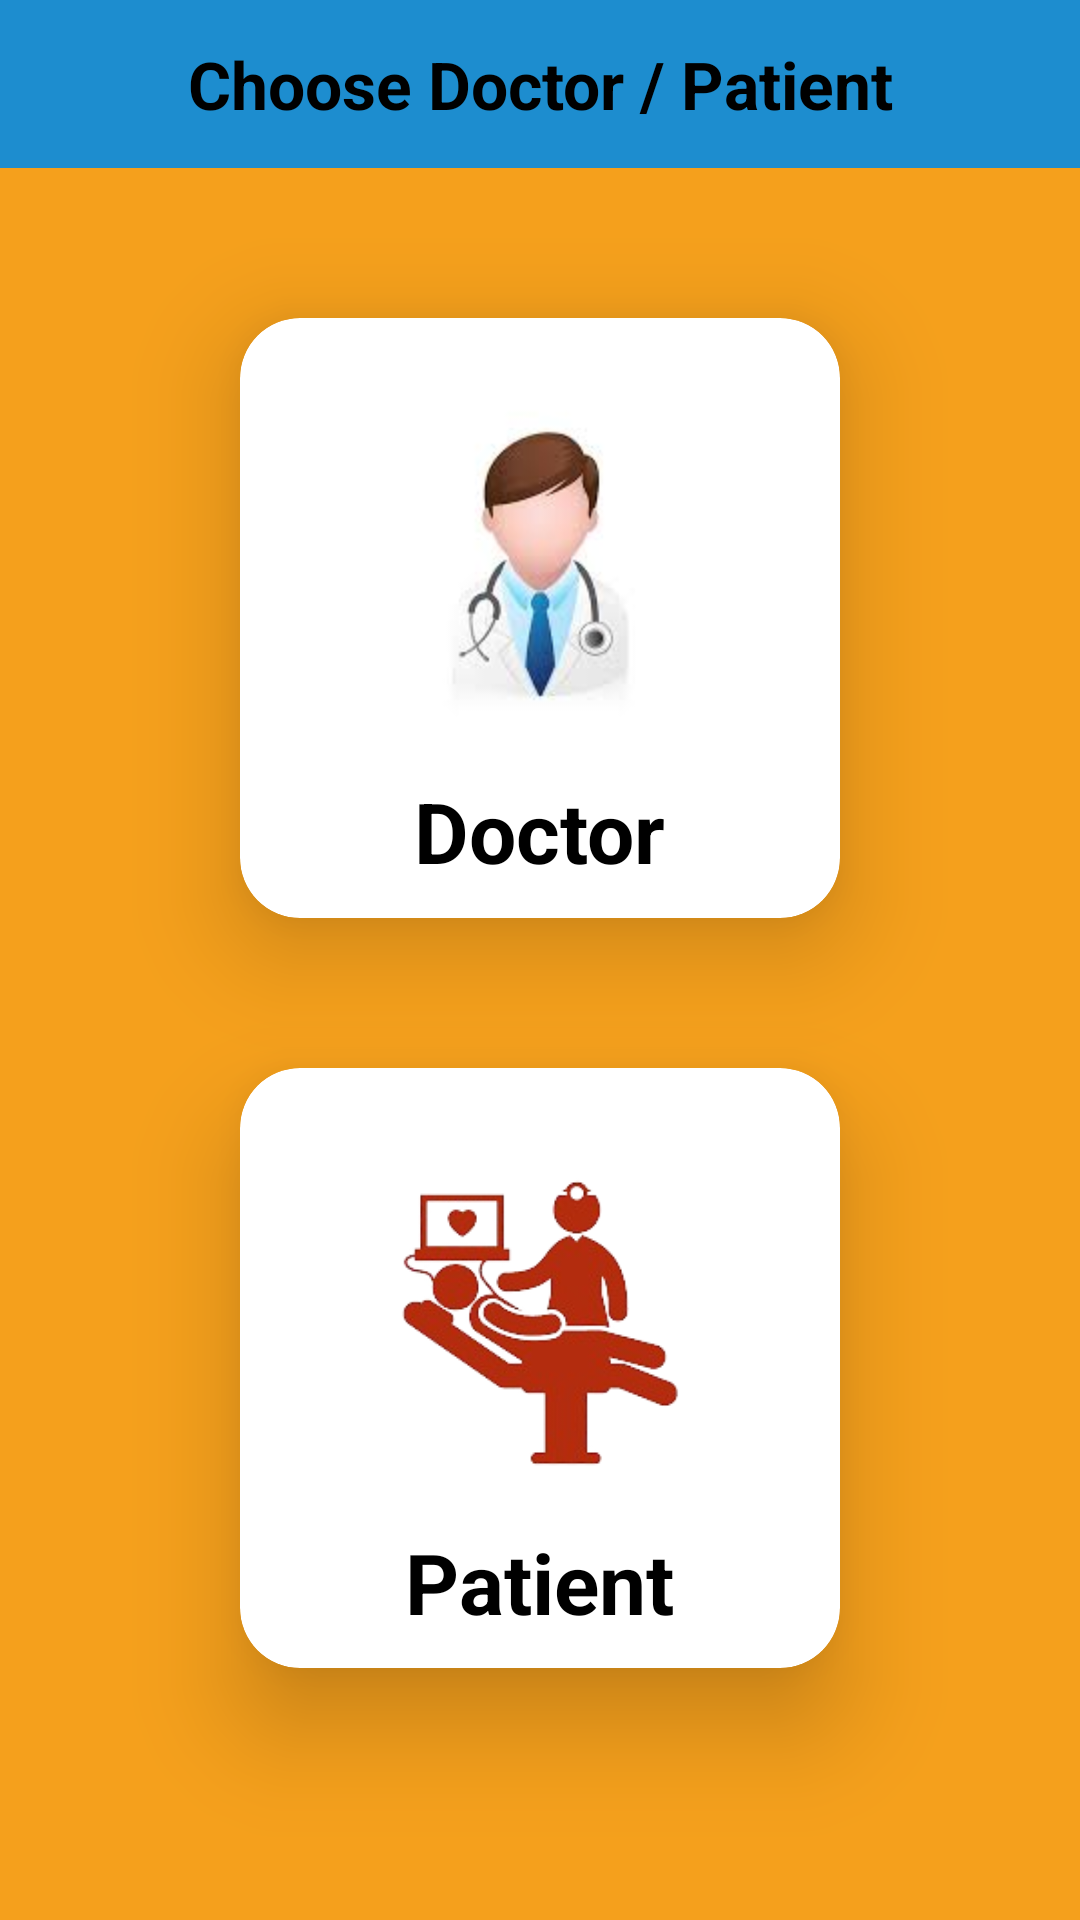

Here is an Android app screen rendered from its layout file. Give the layout XML and the strings, colors and styles it references.
<!-- AndroidManifest.xml: application theme Theme.DoctorApplication -->
<!-- res/layout/activity_user.xml -->
<?xml version="1.0" encoding="utf-8"?>
<LinearLayout xmlns:android="http://schemas.android.com/apk/res/android"
    xmlns:app="http://schemas.android.com/apk/res-auto"
    xmlns:tools="http://schemas.android.com/tools"
    android:layout_width="match_parent"
    android:layout_height="match_parent"
    android:orientation="vertical"
    android:background="#f5a01c"
    tools:context=".activity.UserActivity">

    <androidx.appcompat.widget.Toolbar
        android:layout_width="match_parent"
        android:layout_height="?attr/actionBarSize"
        android:background="#1d8dcf">

        <TextView
            android:layout_width="wrap_content"
            android:layout_height="wrap_content"
            android:text=" Choose Doctor / Patient "
            android:textColor="@color/black"
            android:textSize="22sp"
            android:layout_marginStart="10dp"
            android:layout_gravity="center"
            android:textStyle="bold"
            android:padding="10dp"
            />
    </androidx.appcompat.widget.Toolbar>

    <androidx.cardview.widget.CardView
        android:id="@+id/doctor"
        android:layout_width="200dp"
        android:layout_height="200dp"
        android:elevation="10dp"
        app:cardElevation="20dp"
        app:cardMaxElevation="20dp"

        app:contentPadding="10dp"
        android:backgroundTint="@color/white"
        app:cardCornerRadius="20dp"
        android:layout_gravity="center_horizontal"
        android:layout_marginTop="50dp"
        >
        <ImageView
            android:layout_width="match_parent"
            android:layout_height="150dp"
            android:src="@drawable/doc"
            />
        <TextView
            android:layout_width="wrap_content"
            android:layout_height="wrap_content"
            android:text="Doctor"
            android:layout_gravity="bottom|center_horizontal"
            android:textSize="28sp"
            android:textStyle="bold"
            android:padding="10dp"
            android:textColor="@color/black"
            android:layout_marginBottom="-10dp"
            />

    </androidx.cardview.widget.CardView>

    <androidx.cardview.widget.CardView
        android:id="@+id/patient"
        android:layout_width="200dp"
        android:layout_height="200dp"
        style="@style/CardView"
        android:elevation="10dp"
        app:cardElevation="20dp"
        app:cardMaxElevation="20dp"
        app:cardCornerRadius="20dp"
        android:outlineAmbientShadowColor="@color/black"
        app:contentPadding="10dp"
        android:backgroundTint="@color/white"
        android:layout_gravity="center_horizontal"
        android:layout_marginTop="50dp"
        >
        <ImageView
            android:layout_width="match_parent"
            android:layout_height="150dp"
            android:src="@drawable/patient"
            />
        <TextView
            android:layout_gravity="bottom|center_horizontal"
            android:layout_width="wrap_content"
            android:layout_height="wrap_content"
            android:text="Patient"
            android:textAlignment="center"
            android:textStyle="bold"
            android:textSize="28sp"
            android:textColor="@color/black"
            />
    </androidx.cardview.widget.CardView>

</LinearLayout>
<!-- resources referenced by this layout -->
<resources>
  <color name="black">#FF000000</color>
  <color name="white">#FFFFFFFF</color>
  <!-- drawable doc: jpeg bitmap (drawable, 3016 bytes) -->
  <!-- drawable patient: png bitmap (drawable, 32472 bytes) -->
  <style name="Theme.DoctorApplication" parent="Base.Theme.DoctorApplication" />
  <style name="Base.Theme.DoctorApplication" parent="Theme.AppCompat.DayNight.NoActionBar">
          
          <item name="colorPrimary">#ff9100</item>
          <item name="colorPrimaryDark">#ff9100</item>
          
      </style>
</resources>
